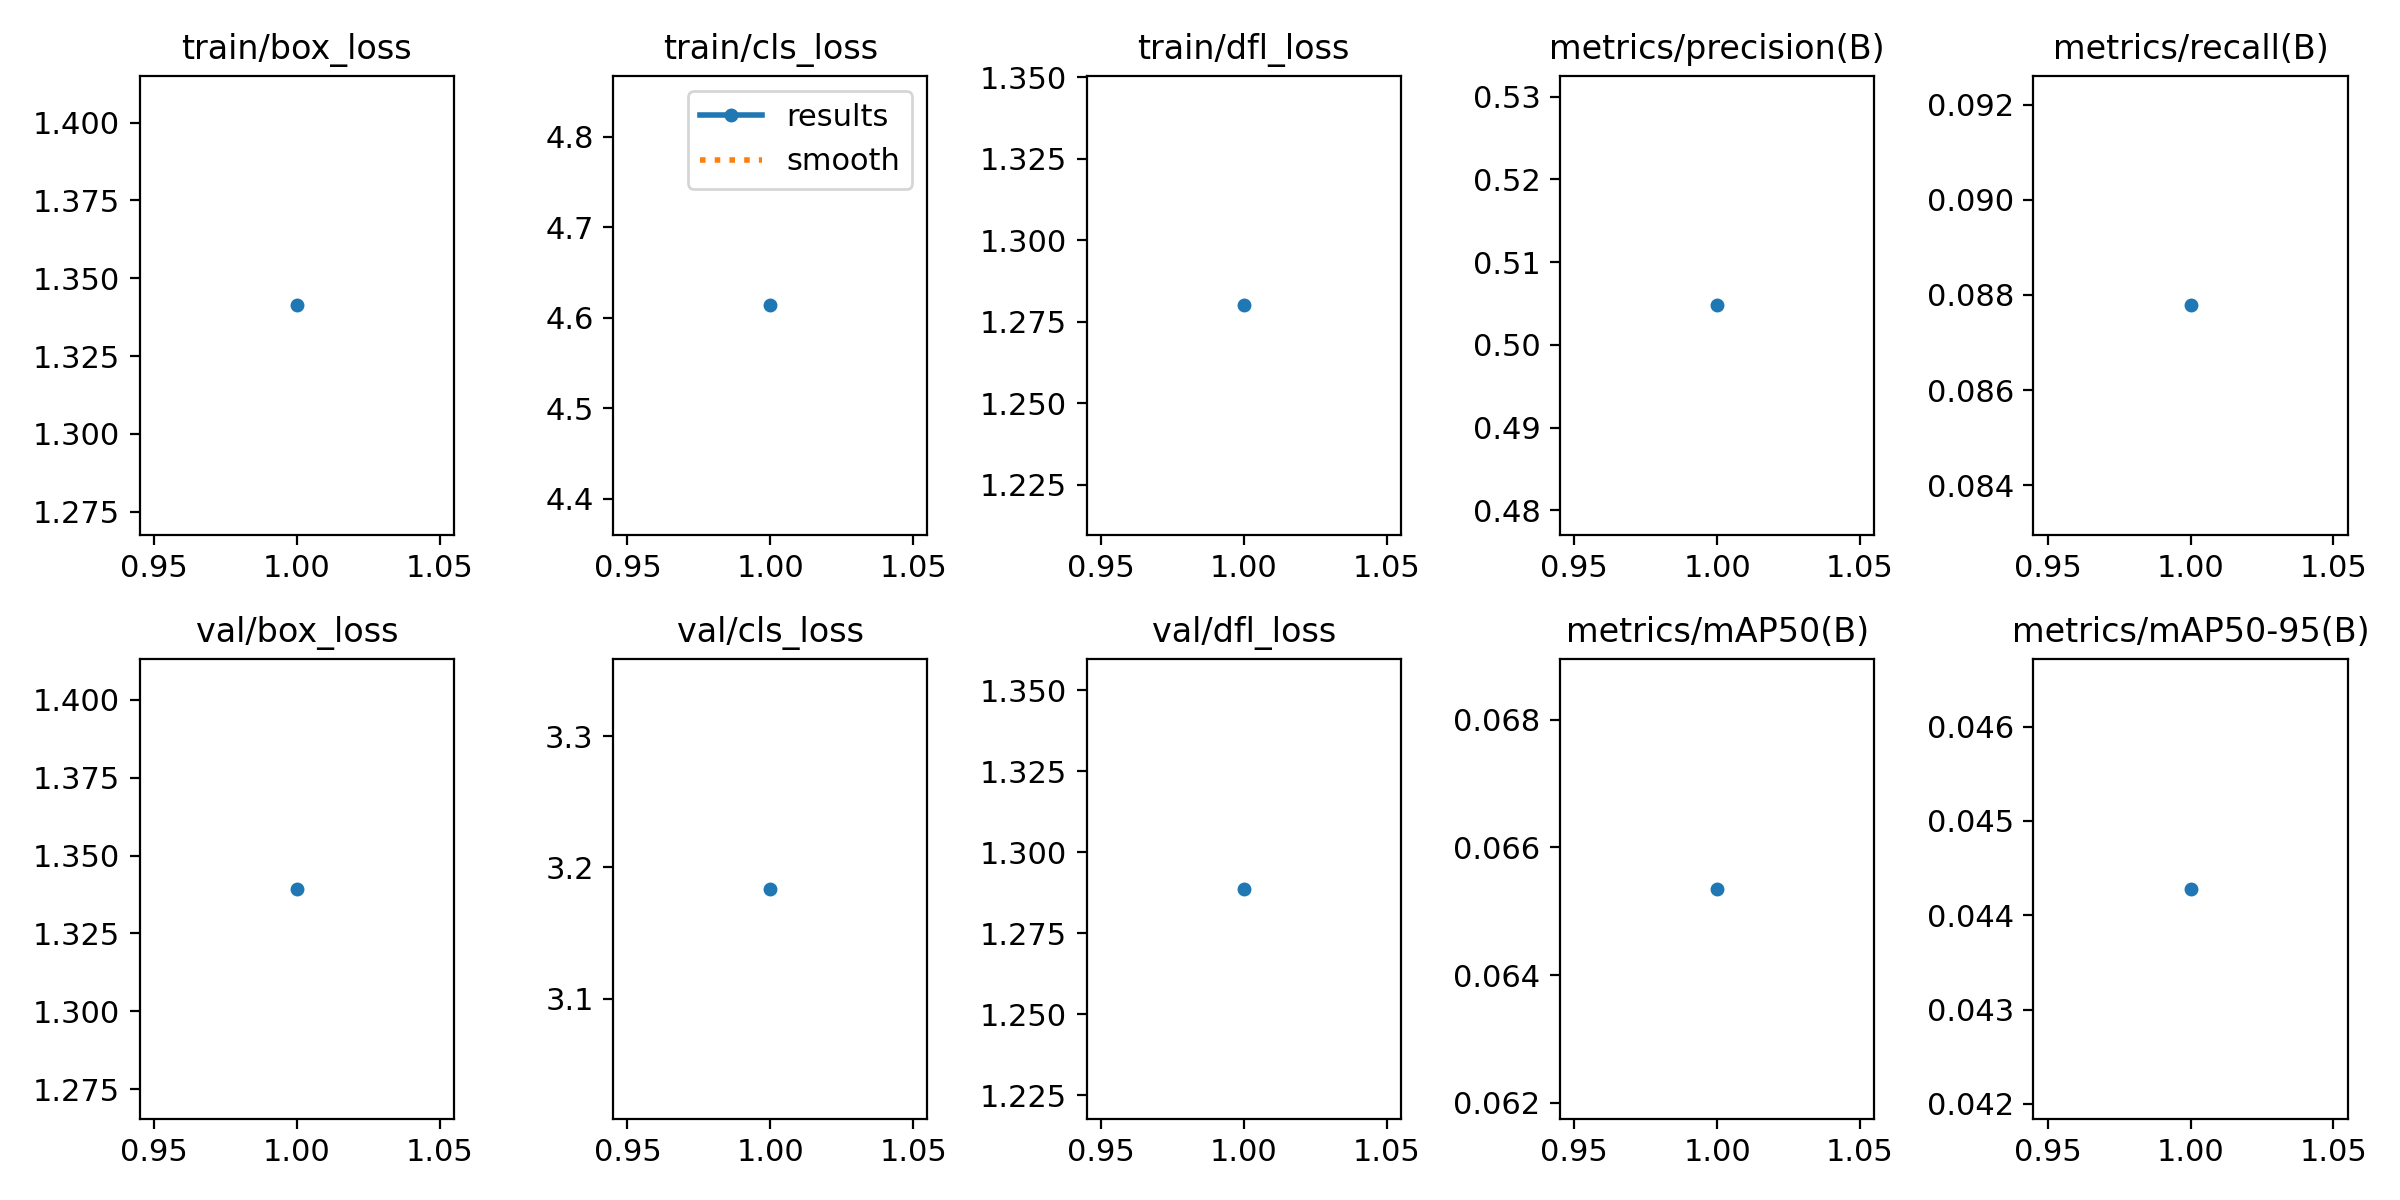

The data file committed next to this chart (first rows):
epoch, time, train/box_loss, train/cls_loss, train/dfl_loss, metrics/precision(B), metrics/recall(B), metrics/mAP50(B), metrics/mAP50-95(B), val/box_loss, val/cls_loss, val/dfl_loss, lr/pg0, lr/pg1, lr/pg2
1, 388.5, 1.341, 4.613, 1.28, 0.5048, 0.08778, 0.06535, 0.04428, 1.339, 3.184, 1.289, 2.09906e-05, 2.09906e-05, 2.09906e-05
